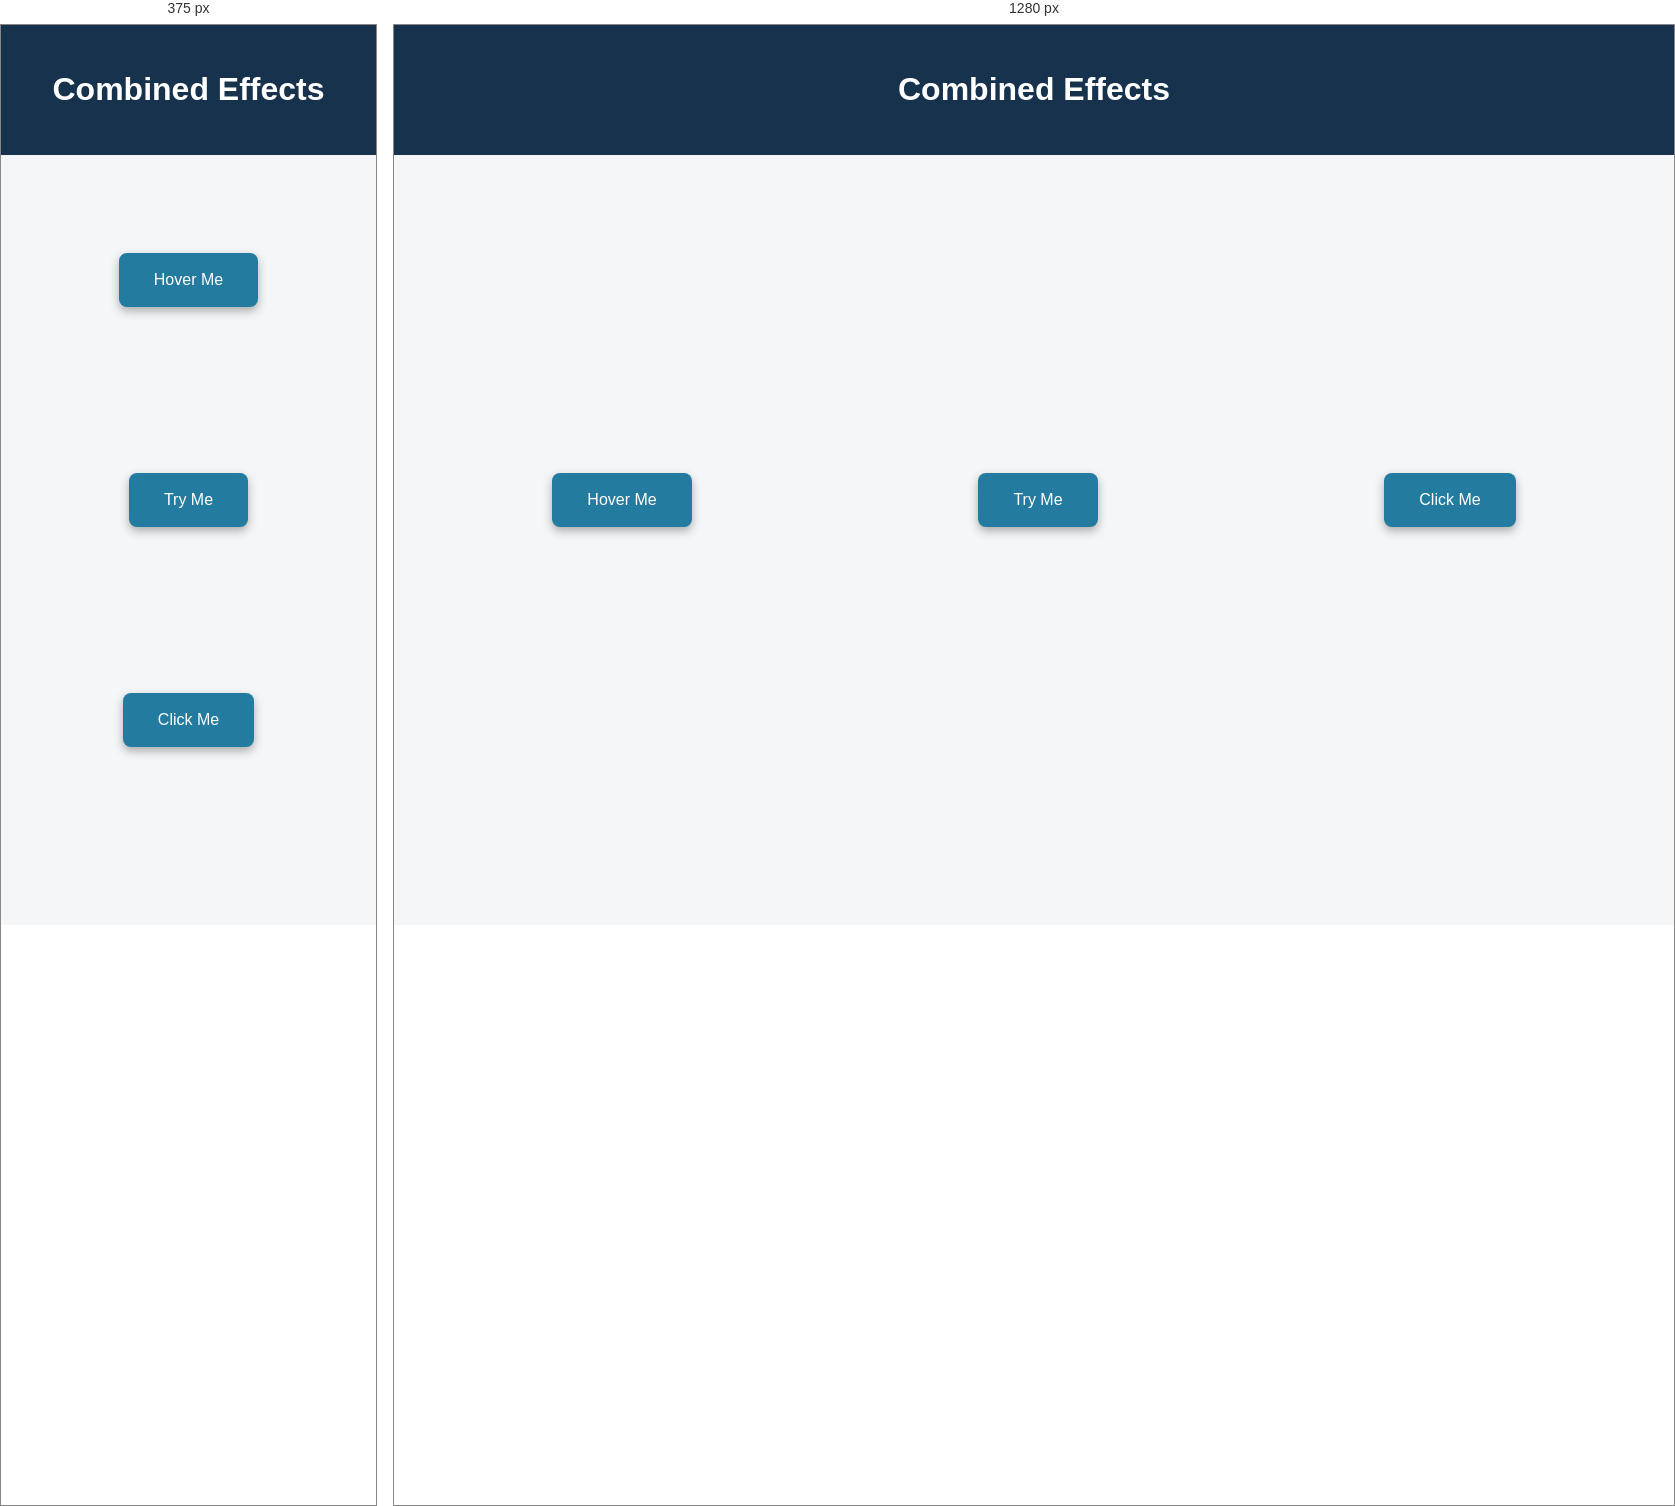
Rendered at 375 px and 1280 px, left to right.

<!-- file: 09_combined_effects.html -->
<!DOCTYPE html>
<html>
<head>
    <title>Combined CSS Effects</title>
    <link rel="stylesheet" href="09_combined_effects.css">
</head>
<body>
<header><h1>Combined Effects</h1></header>
<main class="effects">
    <button>Hover Me</button>
    <button>Try Me</button>
    <button>Click Me</button>
</main>
</body>
</html>


/* @media block from 09_combined_effects.css */
@media (max-width: 600px) {
    .effects {
        flex-direction: column;
    }
}